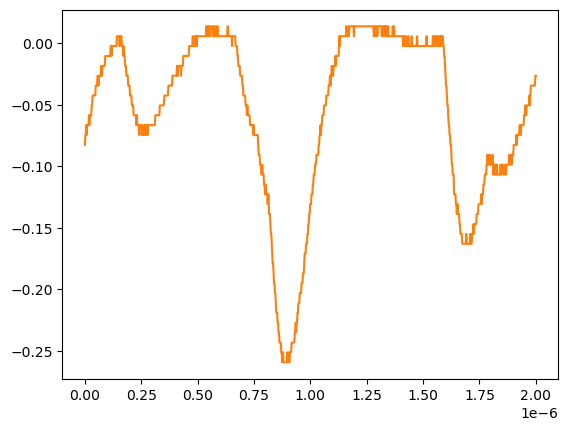

Data behind this chart, as committed beside it:
# KEYSIGHT TECHNOLOGIES, MSO-X 3024T, MY58262555, 07.30.2019051434
# time, 1
# 2024-07-24 15:47:59.372081
0.000000000000000000e+00, -8.271359999999999824e-02
2.002002002002001797e-09, -7.467340000000000089e-02
4.004004004004003593e-09, -7.467340000000000089e-02
6.006006006006005804e-09, -6.663320000000000354e-02
8.008008008008007187e-09, -7.467340000000000089e-02
1.001001001001000857e-08, -6.663320000000000354e-02
1.201201201201201161e-08, -6.663320000000000354e-02
1.401401401401401299e-08, -6.663320000000000354e-02
1.601601601601601437e-08, -6.663320000000000354e-02
1.801801801801801741e-08, -5.859299999999999925e-02
2.002002002002001714e-08, -6.663320000000000354e-02
2.202202202202202018e-08, -5.859299999999999925e-02
2.402402402402402322e-08, -5.859299999999999925e-02
2.602602602602602294e-08, -5.859299999999999925e-02
2.802802802802802598e-08, -5.859299999999999925e-02
3.003003003003002571e-08, -5.055280000000000190e-02
3.203203203203202875e-08, -5.055280000000000190e-02
3.403403403403403179e-08, -4.251259999999999761e-02
3.603603603603603482e-08, -4.251259999999999761e-02
3.803803803803803124e-08, -4.251259999999999761e-02
4.004004004004003428e-08, -4.251259999999999761e-02
4.204204204204203732e-08, -4.251259999999999761e-02
4.404404404404404036e-08, -4.251259999999999761e-02
4.604604604604604339e-08, -4.251259999999999761e-02
4.804804804804804643e-08, -3.447240000000000026e-02
5.005005005005004285e-08, -3.447240000000000026e-02
5.205205205205204589e-08, -3.447240000000000026e-02
5.405405405405404893e-08, -3.447240000000000026e-02
5.605605605605605196e-08, -2.643219999999999945e-02
5.805805805805805500e-08, -2.643219999999999945e-02
6.006006006006005142e-08, -3.447240000000000026e-02
6.206206206206205446e-08, -2.643219999999999945e-02
6.406406406406405750e-08, -2.643219999999999945e-02
6.606606606606606053e-08, -2.643219999999999945e-02
6.806806806806806357e-08, -2.643219999999999945e-02
7.007007007007006661e-08, -2.643219999999999945e-02
7.207207207207206965e-08, -1.839199999999999863e-02
7.407407407407407268e-08, -2.643219999999999945e-02
7.607607607607606249e-08, -2.643219999999999945e-02
7.807807807807806552e-08, -1.839199999999999863e-02
8.008008008008006856e-08, -1.839199999999999863e-02
8.208208208208207160e-08, -1.839199999999999863e-02
8.408408408408407464e-08, -1.839199999999999863e-02
8.608608608608607767e-08, -1.839199999999999863e-02
8.808808808808808071e-08, -1.839199999999999863e-02
9.009009009009008375e-08, -1.035179999999999954e-02
9.209209209209208679e-08, -1.035179999999999954e-02
9.409409409409408982e-08, -1.035179999999999954e-02
9.609609609609609286e-08, -1.035179999999999954e-02
9.809809809809808266e-08, -1.035179999999999954e-02
1.001001001001000857e-07, -1.035179999999999954e-02
1.021021021021020887e-07, -1.035179999999999954e-02
1.041041041041040918e-07, -1.035179999999999954e-02
1.061061061061060948e-07, -1.035179999999999954e-02
1.081081081081080979e-07, -1.035179999999999954e-02
1.101101101101101009e-07, -1.035179999999999954e-02
1.121121121121121039e-07, -1.035179999999999954e-02
1.141141141141141070e-07, -2.311559999999999830e-03
... 942 more rows
